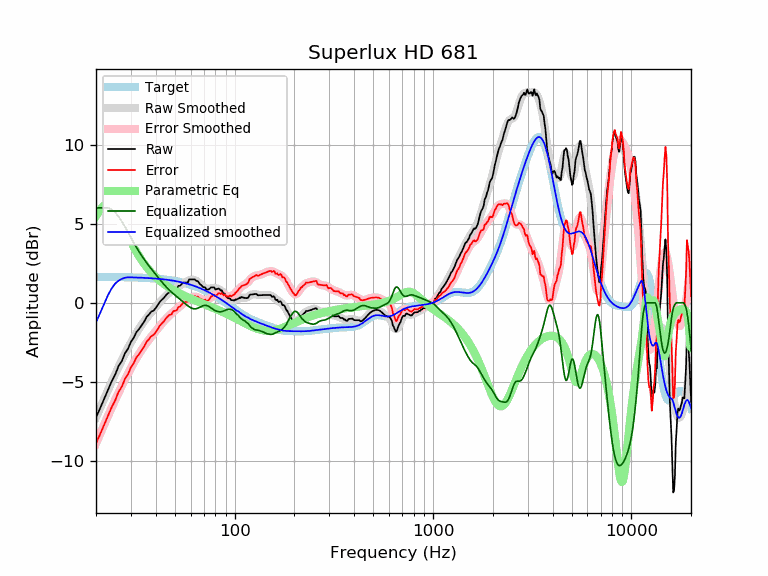

The file beside this chart, header and first rows:
frequency, raw, error, smoothed, error_smoothed, equalization, parametric_eq, equalized_raw, equalized_smoothed, target
20, -7.24, -8.88, -7.25, -8.88, 6.00, 5.48, -1.24, -1.25, 1.64
21, -6.65, -8.29, -6.64, -8.27, 6.00, 5.90, -0.65, -0.64, 1.64
22, -6.06, -7.70, -6.06, -7.69, 6.00, 6.15, -0.06, -0.06, 1.64
23, -5.48, -7.12, -5.51, -7.14, 6.00, 6.20, 0.52, 0.49, 1.63
24, -4.96, -6.59, -4.99, -6.62, 5.91, 6.07, 0.95, 0.92, 1.63
25, -4.53, -6.16, -4.50, -6.13, 5.72, 5.80, 1.19, 1.22, 1.63
26, -3.99, -5.62, -4.05, -5.67, 5.45, 5.44, 1.45, 1.40, 1.62
27, -3.68, -5.30, -3.62, -5.24, 5.13, 5.04, 1.45, 1.51, 1.62
28, -3.18, -4.80, -3.22, -4.84, 4.81, 4.63, 1.62, 1.58, 1.62
29, -2.91, -4.52, -2.85, -4.46, 4.46, 4.24, 1.56, 1.61, 1.61
30, -2.47, -4.08, -2.51, -4.12, 4.12, 3.87, 1.65, 1.61, 1.61
31, -2.20, -3.81, -2.19, -3.79, 3.79, 3.53, 1.59, 1.60, 1.60
32, -1.84, -3.44, -1.90, -3.50, 3.50, 3.22, 1.65, 1.60, 1.60
33, -1.65, -3.24, -1.63, -3.22, 3.22, 2.94, 1.57, 1.59, 1.59
34, -1.42, -3.00, -1.39, -2.97, 2.97, 2.69, 1.55, 1.58, 1.58
35, -1.19, -2.76, -1.16, -2.74, 2.74, 2.46, 1.55, 1.58, 1.58
36, -0.89, -2.46, -0.96, -2.52, 2.52, 2.26, 1.63, 1.57, 1.57
37, -0.74, -2.29, -0.77, -2.33, 2.33, 2.08, 1.59, 1.56, 1.56
38, -0.56, -2.11, -0.59, -2.14, 2.14, 1.91, 1.58, 1.55, 1.55
39, -0.50, -2.04, -0.42, -1.96, 1.96, 1.76, 1.47, 1.54, 1.54
40, -0.33, -1.86, -0.26, -1.79, 1.79, 1.63, 1.46, 1.53, 1.53
41, -0.13, -1.65, -0.11, -1.62, 1.62, 1.50, 1.49, 1.52, 1.52
42, 0.07, -1.44, 0.04, -1.46, 1.46, 1.39, 1.53, 1.51, 1.51
43, 0.19, -1.30, 0.18, -1.31, 1.31, 1.29, 1.50, 1.49, 1.49
44, 0.31, -1.16, 0.32, -1.16, 1.16, 1.19, 1.48, 1.48, 1.48
45, 0.47, -0.99, 0.44, -1.02, 1.02, 1.10, 1.50, 1.46, 1.46
46, 0.59, -0.86, 0.55, -0.90, 0.90, 1.02, 1.49, 1.45, 1.45
47, 0.68, -0.76, 0.65, -0.78, 0.78, 0.95, 1.46, 1.43, 1.43
48, 0.67, -0.74, 0.74, -0.68, 0.68, 0.87, 1.35, 1.42, 1.42
49, 0.87, -0.52, 0.82, -0.58, 0.58, 0.81, 1.45, 1.40, 1.40
50, 0.87, -0.50, 0.89, -0.49, 0.49, 0.75, 1.36, 1.38, 1.38
51, 0.87, -0.48, 0.96, -0.40, 0.40, 0.69, 1.27, 1.36, 1.36
52, 1.07, -0.27, 1.03, -0.31, 0.31, 0.63, 1.38, 1.34, 1.34
53, 1.07, -0.24, 1.09, -0.22, 0.22, 0.58, 1.29, 1.32, 1.32
54, 1.18, -0.12, 1.16, -0.14, 0.14, 0.53, 1.31, 1.29, 1.29
55, 1.28, 0.01, 1.22, -0.05, 0.05, 0.48, 1.33, 1.27, 1.27
56, 1.28, 0.03, 1.28, 0.03, -0.03, 0.43, 1.24, 1.25, 1.25
57, 1.28, 0.06, 1.33, 0.11, -0.11, 0.39, 1.16, 1.22, 1.22
58, 1.28, 0.08, 1.38, 0.19, -0.19, 0.35, 1.09, 1.19, 1.19
59, 1.48, 0.31, 1.42, 0.25, -0.25, 0.31, 1.23, 1.17, 1.17
60, 1.48, 0.34, 1.45, 0.31, -0.31, 0.27, 1.17, 1.14, 1.14
61, 1.48, 0.37, 1.46, 0.35, -0.35, 0.23, 1.13, 1.11, 1.11
62, 1.48, 0.40, 1.46, 0.37, -0.37, 0.19, 1.10, 1.08, 1.08
63, 1.48, 0.43, 1.43, 0.38, -0.38, 0.16, 1.09, 1.05, 1.05
64, 1.38, 0.36, 1.39, 0.37, -0.37, 0.12, 1.00, 1.02, 1.02
65, 1.38, 0.40, 1.34, 0.35, -0.35, 0.09, 1.03, 0.99, 0.99
66, 1.27, 0.32, 1.27, 0.31, -0.31, 0.05, 0.96, 0.95, 0.95
67, 1.17, 0.25, 1.19, 0.27, -0.27, 0.02, 0.89, 0.92, 0.92
68, 1.11, 0.23, 1.11, 0.23, -0.23, -0.01, 0.88, 0.88, 0.88
69, 1.02, 0.17, 1.04, 0.19, -0.19, -0.04, 0.83, 0.85, 0.85
70, 0.97, 0.16, 0.98, 0.17, -0.17, -0.08, 0.80, 0.81, 0.81
71, 0.97, 0.20, 0.94, 0.16, -0.16, -0.11, 0.81, 0.78, 0.78
72, 0.83, 0.09, 0.91, 0.17, -0.17, -0.14, 0.67, 0.74, 0.74
73, 0.83, 0.13, 0.89, 0.19, -0.19, -0.17, 0.64, 0.70, 0.70
74, 0.84, 0.18, 0.89, 0.23, -0.23, -0.20, 0.61, 0.66, 0.66
75, 0.91, 0.28, 0.90, 0.27, -0.27, -0.23, 0.63, 0.62, 0.62
76, 0.97, 0.39, 0.91, 0.33, -0.33, -0.26, 0.65, 0.59, 0.59
77, 0.97, 0.43, 0.92, 0.38, -0.38, -0.29, 0.60, 0.55, 0.55
78, 0.97, 0.47, 0.93, 0.42, -0.42, -0.32, 0.55, 0.51, 0.51
79, 0.97, 0.51, 0.93, 0.46, -0.46, -0.35, 0.51, 0.47, 0.47
... 553 more rows
